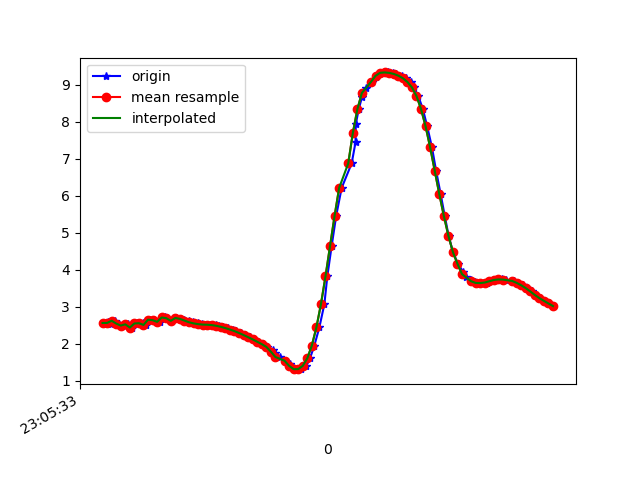

Values plotted in this chart, from the file beside it:
1617836733801, 532377363875218, 2.5580761, -4.4584136, 8.34379
1617836733823, 532377383105988, 2.598, -4.423, 8.35
1617836733836, 532377402336758, 2.521, -4.422, 8.374
1617836733855, 532377421567528, 2.619, -4.479, 8.314
1617836733874, 532377440798298, 2.542, -4.445, 8.356
1617836733899, 532377460029068, 2.487, -4.555, 8.313
1617836733914, 532377479259838, 2.522, -4.528, 8.317
1617836733931, 532377498490608, 2.435, -4.513, 8.351
1617836733951, 532377517721378, 2.545, -4.603, 8.269
1617836733976, 532377536952148, 2.553, -4.562, 8.289
1617836733989, 532377556182918, 2.505, -4.581, 8.293
1617836734008, 532377575413688, 2.648, -4.584, 8.247
1617836734026, 532377594644458, 2.634, -4.539, 8.276
1617836734052, 532377613875228, 2.589, -4.614, 8.249
1617836734073, 532377633105998, 2.708, -4.653, 8.189
1617836734083, 532377652336768, 2.688, -4.684, 8.178
1617836734102, 532377671567538, 2.616, -4.804, 8.131
1617836734122, 532377690798308, 2.695, -4.804, 8.106
1617836734142, 532377710029078, 2.668, -4.766, 8.137
1617836734160, 532377729259848, 2.634, -4.772, 8.144
1617836734179, 532377748490618, 2.612, -4.815, 8.126
1617836734198, 532377767721388, 2.577, -4.854, 8.114
1617836734219, 532377786952158, 2.548, -4.877, 8.11
1617836734236, 532377806182928, 2.527, -4.894, 8.106
1617836734255, 532377825413698, 2.515, -4.896, 8.108
1617836734274, 532377844644468, 2.511, -4.873, 8.123
1617836734299, 532377863875238, 2.501, -4.838, 8.147
1617836734313, 532377883106008, 2.482, -4.807, 8.172
1617836734331, 532377902336778, 2.454, -4.789, 8.19
1617836734350, 532377921567548, 2.419, -4.791, 8.2
1617836734375, 532377940798318, 2.381, -4.804, 8.203
1617836734388, 532377960029088, 2.338, -4.813, 8.21
1617836734407, 532377979259858, 2.287, -4.812, 8.225
1617836734427, 532377998490628, 2.232, -4.812, 8.24
1617836734449, 532378017721398, 2.173, -4.828, 8.247
1617836734464, 532378036952168, 2.113, -4.862, 8.242
1617836734483, 532378056182938, 2.049, -4.914, 8.227
1617836734504, 532378075413708, 1.985, -4.983, 8.202
1617836734524, 532378094644478, 1.911, -5.05, 8.179
1617836734548, 532378113875248, 1.827, -5.109, 8.161
1617836734559, 532378133106018, 1.735, -5.152, 8.154
1617836734578, 532378152336788, 1.637, -5.182, 8.155
1617836734603, 532378171567558, 1.536, -5.201, 8.162
1617836734624, 532378190798328, 1.44, -5.227, 8.163
1617836734635, 532378210029098, 1.356, -5.271, 8.149
1617836734654, 532378229259868, 1.308, -5.298, 8.14
1617836734674, 532378248490638, 1.31, -5.244, 8.174
1617836734696, 532378267721408, 1.398, -5.15, 8.22
1617836734712, 532378286952178, 1.604, -5.009, 8.269
1617836734731, 532378306182948, 1.948, -4.725, 8.362
1617836734753, 532378325413718, 2.439, -4.305, 8.459
1617836734775, 532378344644488, 3.067, -3.853, 8.473
1617836734788, 532378363875258, 3.821, -3.41, 8.355
1617836734807, 532378383106028, 4.641, -2.91, 8.126
1617836734827, 532378402336798, 5.459, -2.294, 7.809
1617836734851, 532378421567568, 6.214, -1.592, 7.409
1617836734895, 532378440798338, 6.878, -0.9232, 6.92
1617836734912, 532378460029108, 7.449, -0.3843, 6.357
1617836734913, 532378479259878, 7.936, -0.004404, 5.75
1617836734926, 532378498490648, 8.342, 0.2558, 5.136
1617836734940, 532378517849810, 8.664, 0.4769, 4.554
... 43 more rows
